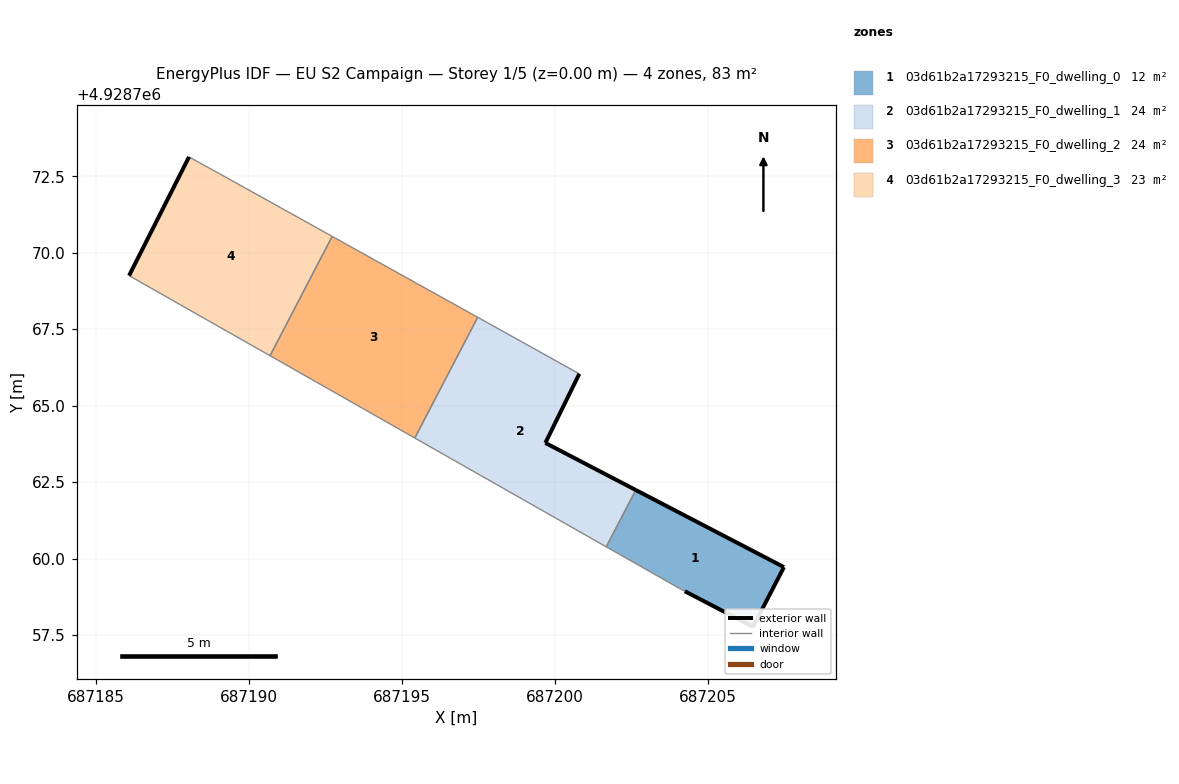
=== STOREY PLAN SPEC (per zone: floor XY polygon, exterior-wall plan segments, windows/doors) ===
zone 1: 03d61b2a17293215_F0_dwelling_0  (11.9 m²)
  floor: (687206.47, 4928757.77) (687207.48, 4928759.72) (687202.64, 4928762.24) (687201.67, 4928760.38) (687204.07, 4928759.02) (687204.24, 4928758.93)
  exterior wall: (687202.64, 4928762.24) – (687207.48, 4928759.72)  [5.5 m]
  exterior wall: (687207.48, 4928759.72) – (687206.47, 4928757.77)  [2.2 m]
  exterior wall: (687206.47, 4928757.77) – (687204.24, 4928758.93)  [2.5 m]
  interior walls: 3
zone 2: 03d61b2a17293215_F0_dwelling_1  (23.9 m²)
  floor: (687201.67, 4928760.38) (687202.64, 4928762.24) (687199.68, 4928763.78) (687200.79, 4928766.04) (687197.47, 4928767.89) (687195.41, 4928763.94)
  exterior wall: (687200.79, 4928766.04) – (687199.68, 4928763.78)  [2.5 m]
  exterior wall: (687199.68, 4928763.78) – (687202.64, 4928762.24)  [3.3 m]
  interior walls: 4
zone 3: 03d61b2a17293215_F0_dwelling_2  (24.1 m²)
  floor: (687195.41, 4928763.94) (687197.47, 4928767.89) (687192.71, 4928770.53) (687190.68, 4928766.63)
  interior walls: 4
zone 4: 03d61b2a17293215_F0_dwelling_3  (23.3 m²)
  floor: (687190.68, 4928766.63) (687192.71, 4928770.53) (687188.94, 4928772.63) (687188.03, 4928773.13) (687186.07, 4928769.25)
  exterior wall: (687186.07, 4928769.25) – (687188.03, 4928773.13)  [4.3 m]
  interior walls: 4

=== DERIVED (storey summary) ===
Building: EU S2 Campaign
Storey: 1 of 5  (floor level z = 0.00 m)
Storey gross floor area: 83.2 m²
Zones on this storey: 4
  - 03d61b2a17293215_F0_dwelling_0: floor 11.9 m²; exterior wall 10.2 m (30.5 m²); WWR 0.0%
  - 03d61b2a17293215_F0_dwelling_1: floor 23.9 m²; exterior wall 5.9 m (17.6 m²); WWR 0.0%
  - 03d61b2a17293215_F0_dwelling_2: floor 24.1 m²
  - 03d61b2a17293215_F0_dwelling_3: floor 23.3 m²; exterior wall 4.3 m (13.0 m²); WWR 0.0%
Zone adjacency (shared interzone walls):
  - 03d61b2a17293215_F0_dwelling_0 ↔ 03d61b2a17293215_F0_dwelling_1
  - 03d61b2a17293215_F0_dwelling_1 ↔ 03d61b2a17293215_F0_dwelling_2
  - 03d61b2a17293215_F0_dwelling_2 ↔ 03d61b2a17293215_F0_dwelling_3